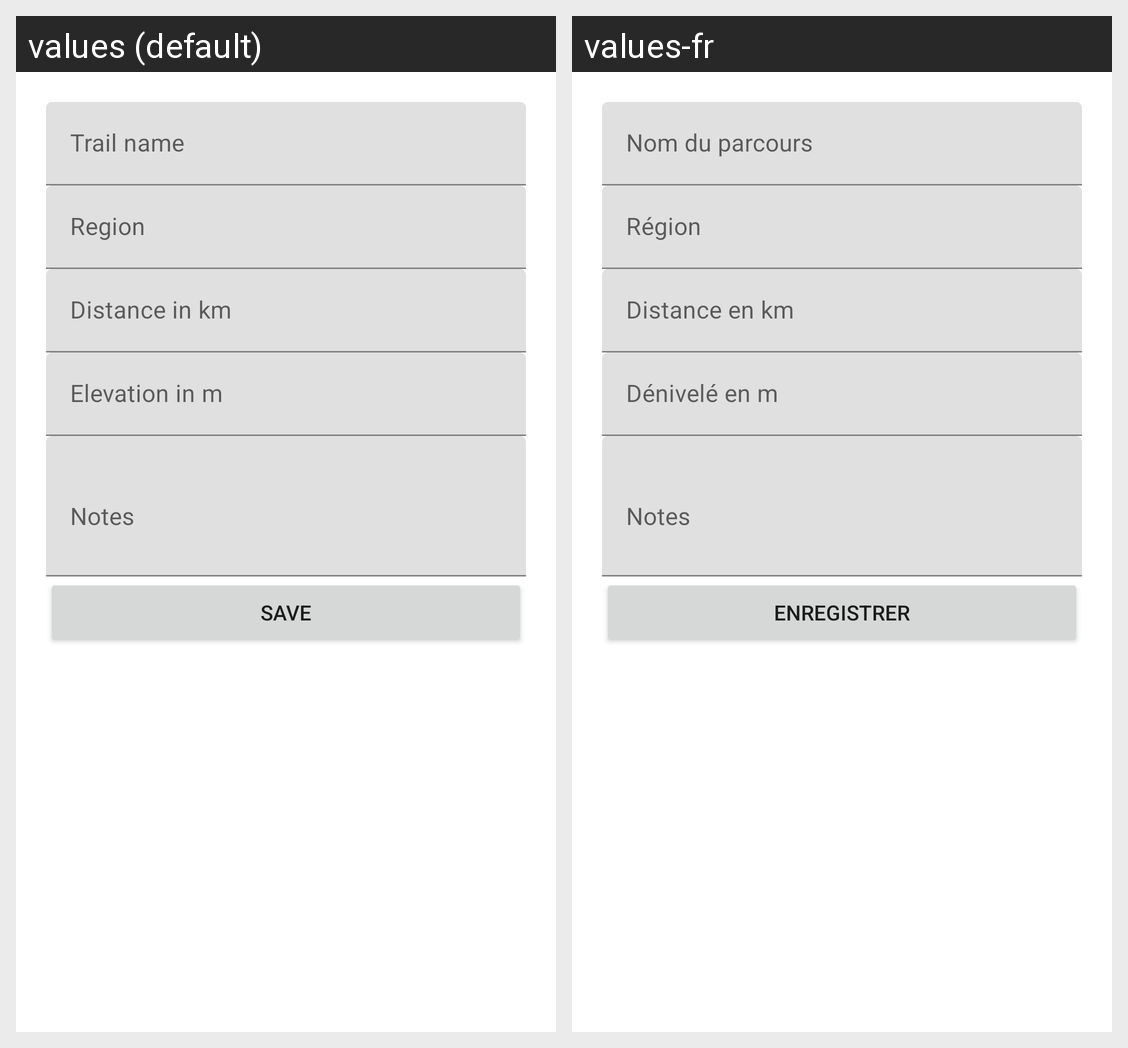

Locale-by-locale string values for the Android screen shown in this grid:
Android screen res/layout/activity_edit_trail.xml rendered under 2 locales, left to right: values (default), values-fr. Device: Nexus 5 (rendered at 1080×1920; each locale shown at half size, 540×960, under a caption strip naming it); theme Theme.TrailLog.
Strings drawn on this screen, with the default value and each locale's value (text and hints the layout hard-codes, and strings that could not be matched under every locale, appear in the picture but are not listed):

trail_name
  values: Trail name
  values-fr: Nom du parcours

region
  values: Region
  values-fr: Région

distance_km
  values: Distance in km
  values-fr: Distance en km

elevation_m
  values: Elevation in m
  values-fr: Dénivelé en m

notes
  values: Notes
  values-fr: Notes

save
  values: Save
  values-fr: Enregistrer
